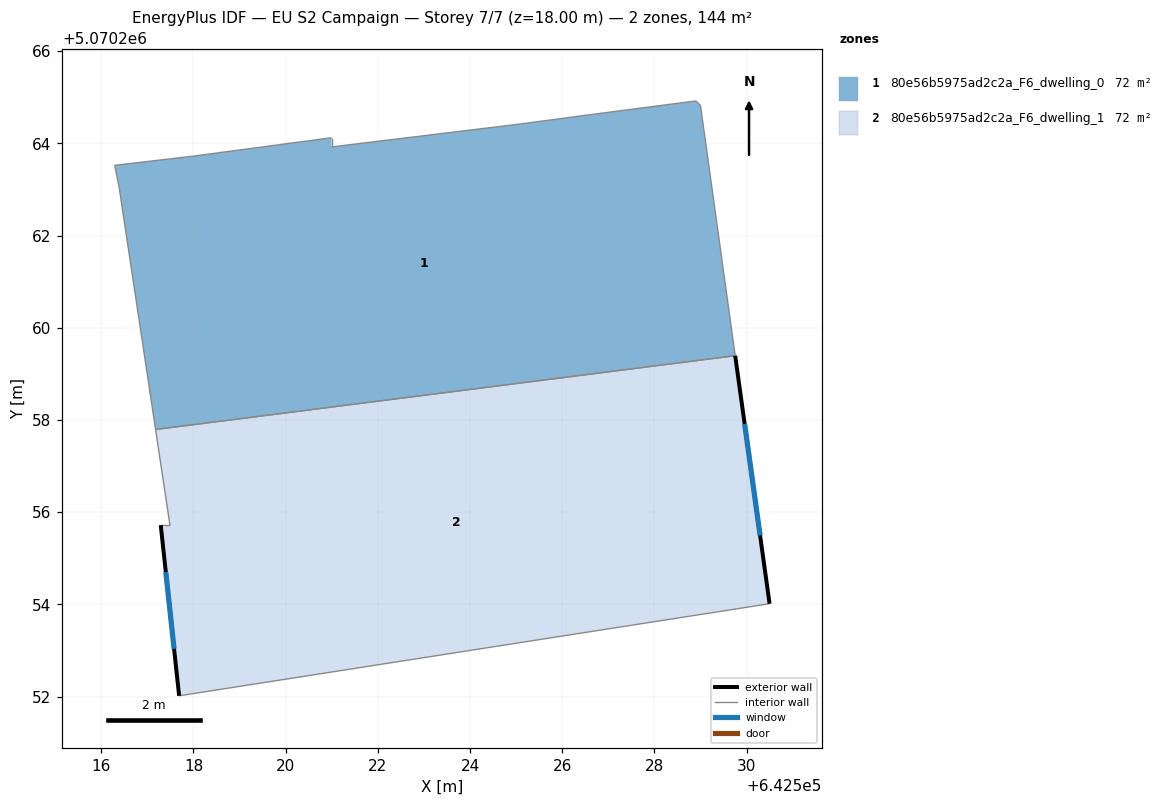
=== STOREY PLAN SPEC (per zone: floor XY polygon, exterior-wall plan segments, windows/doors) ===
zone 1: 80e56b5975ad2c2a_F6_dwelling_0  (71.9 m²)
  floor: (642529.00, 5070264.82) (642529.75, 5070259.39) (642517.18, 5070257.79) (642516.39, 5070263.03) (642516.29, 5070263.53) (642517.99, 5070263.72) (642520.99, 5070264.12) (642520.99, 5070263.92) (642525.10, 5070264.42) (642526.60, 5070264.62) (642528.90, 5070264.92)
  interior walls: 11
zone 2: 80e56b5975ad2c2a_F6_dwelling_1  (71.9 m²)
  floor: (642529.75, 5070259.39) (642530.50, 5070254.01) (642517.69, 5070252.02) (642517.29, 5070255.72) (642517.49, 5070255.72) (642517.18, 5070257.79)
  exterior wall: (642530.50, 5070254.01) – (642529.75, 5070259.39)  [5.4 m]
    window: (642530.29, 5070255.49) – (642529.96, 5070257.91)  [3.3 m²]
  exterior wall: (642517.29, 5070255.72) – (642517.69, 5070252.02)  [3.7 m]
    window: (642517.40, 5070254.70) – (642517.58, 5070253.04)  [2.3 m²]
  interior walls: 4

=== DERIVED (storey summary) ===
Building: EU S2 Campaign
Storey: 7 of 7  (floor level z = 18.00 m)
Storey gross floor area: 143.9 m²
Zones on this storey: 2
  - 80e56b5975ad2c2a_F6_dwelling_0: floor 71.9 m²
  - 80e56b5975ad2c2a_F6_dwelling_1: floor 71.9 m²; exterior wall 9.2 m (27.5 m²); 2 window(s) 5.6 m²; WWR 20.2%
Zone adjacency (shared interzone walls):
  - 80e56b5975ad2c2a_F6_dwelling_0 ↔ 80e56b5975ad2c2a_F6_dwelling_1